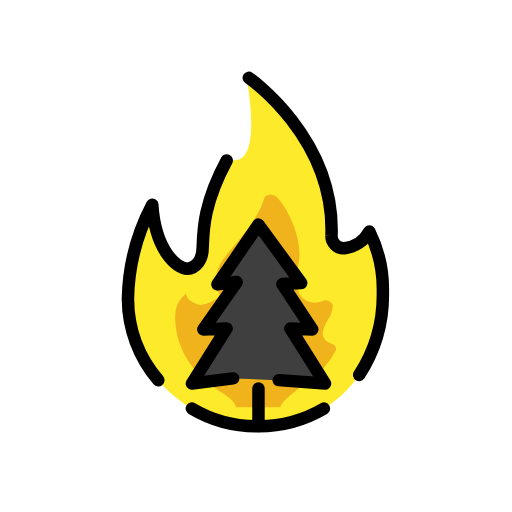
t = 0.00 s
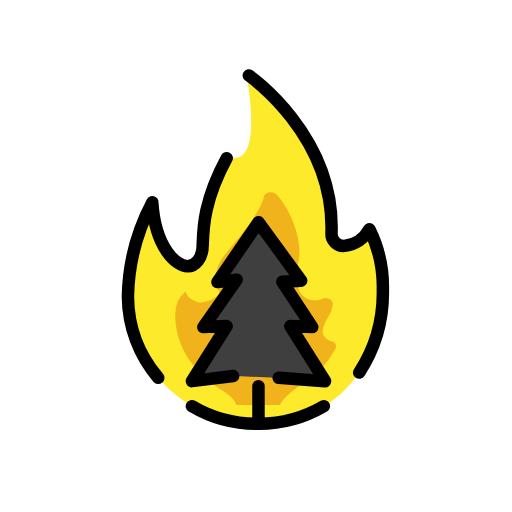
t = 0.48 s
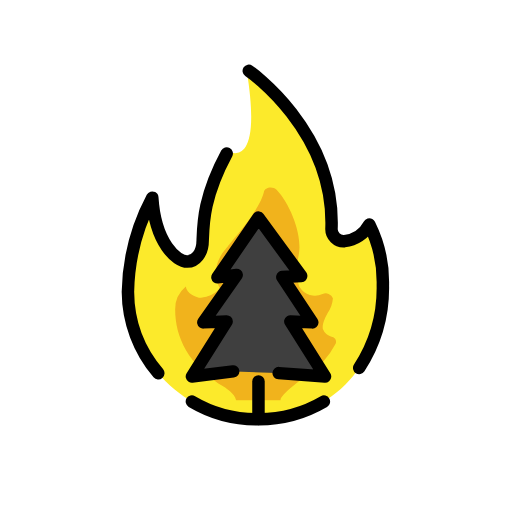
t = 1.43 s
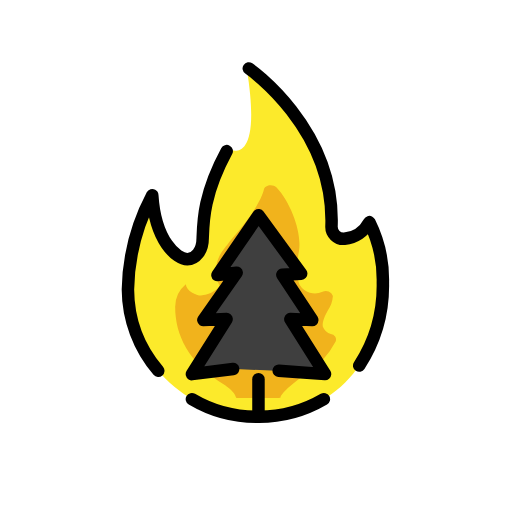
t = 1.90 s
t = 2.38 s: frame unchanged from t = 1.43 s, image omitted
t = 3.33 s: frame unchanged from t = 0.48 s, image omitted

The animated SVG that drew these frames (rendered in a browser with its animation timeline set to each time). Animation: 1 SMIL element (animateTransform=1); one cycle of 3.80 s, repeats indefinitely.

<?xml version='1.0' encoding='utf-8'?>
<svg xmlns="http://www.w3.org/2000/svg" id="emoji" viewBox="-5 -5 82 82" width="200" height="200" role="img">
  <title>OpenMoji: wild fire</title><g><g id="color">
    <path fill="#fcea2b" d="M15.4883,42.8687A33.5825,33.5825,0,0,1,19.3876,27.778c.4651,7.3054,3.9113,10.2468,5.6219,10.2468,1.2778,0,2.4529-1.3022,2.4529-3.4259.0885-2.7421.5065-7.4372,4.1743-14.2246a2.0964,2.0964,0,0,0,1.0269.2866c1.4368,0,3.75-1.5545,1.8514-13.2012,0,0,14.1092,9.5092,13.5785,25.2544a1.9324,1.9324,0,0,0,2.08,2.0345,5.14,5.14,0,0,0,3.9807-2.6742A20.7208,20.7208,0,0,1,56.3156,41.77c0,12.055-7.4818,21.4867-20.2561,21.4867-11.3772,0-20.5712-9.5848-20.5712-20.0575" />
    <path fill="#f1b31c" d="M37.2545,26.9077c-.3833,1.4743-1.661,3.9314-5.3664,8.1576-.1277.0983-.1277.1966-.2555.2949-.3833.688-2.0654,1.951-2.0654,4.7383a5.0912,5.0912,0,0,0,.66,2.24,4.85,4.85,0,0,1-3.0416,1.493c-.7461,0-2.3087-.7109-2.4294-1.8209a4.7314,4.7314,0,0,0-1.7013,3.6709c0,4.3877,2.0615,8.9425,7.939,12.4808,0,0,1.661,1.0811,1.7887,1.9657,0,0,0,.0983.1278.0983h6.7718c.2556,0,.2556,0,.2556-.0983,0-.1966.511-1.2777,4.0886-3.7348a14.106,14.106,0,0,0,4.7275-5.2091.8621.8621,0,0,0-.7666-1.1794A2.0155,2.0155,0,0,1,46.71,48.8252h0s-.2556-.7863.7666-2.5554a4.7181,4.7181,0,0,0,.841-2.3589,1.2064,1.2064,0,0,0-1.661-.688,2.8632,2.8632,0,0,1-3.652-1.0811s-.8943-1.5725-.1277-5.4056c.5111-2.9486-1.2777-7.7645-3.5776-10.2216C38.66,25.9248,37.3823,26.1214,37.2545,26.9077Z" />
    <polyline fill="#3f3f3f" points="39.302 55.881 47.057 56.419 41.501 47.603 45.013 47.757 40.217 40.501 43.237 40.332 36.397 30.97 29.826 40.547 32.907 40.171 27.566 47.757 31.293 47.603 25.737 56.419 32.67 55.605" />
  </g>
  <g id="line">
    <polyline fill="none" stroke="#000" stroke-linecap="round" stroke-linejoin="round" stroke-width="2" points="39.632 55.881 47.057 56.419 41.501 47.603 45.013 47.757 40.217 40.501 43.237 40.332 36.397 30.97 29.826 40.547 32.907 40.171 27.566 47.757 31.293 47.603 25.737 56.419 32.34 55.605" />
    <line x1="36.3969" x2="36.3969" y1="57.2264" y2="63.2201" fill="none" stroke="#000" stroke-linecap="round" stroke-miterlimit="10" stroke-width="2" />
    <path fill="none" stroke="#000" stroke-linecap="round" stroke-linejoin="round" stroke-width="2" d="M20.3488,55.8877a20.1948,20.1948,0,0,1-4.86-13.019A33.5825,33.5825,0,0,1,19.3876,27.778c.4651,7.3054,3.9113,10.2468,5.6219,10.2468,1.2778,0,2.4529-1.3022,2.4529-3.4259.0885-2.7421.1766-7.1072,3.8443-13.8946" />
    <path fill="none" stroke="#000" stroke-linecap="round" stroke-linejoin="round" stroke-width="2" d="M46.871,60.436a20.6379,20.6379,0,0,1-10.8115,2.82,20.288,20.288,0,0,1-10.3243-2.8253" />
    <path fill="none" stroke="#000" stroke-linecap="round" stroke-linejoin="round" stroke-width="2" d="M34.845,7.46s13.7792,9.5092,13.2485,25.2544a1.9324,1.9324,0,0,0,2.08,2.0345,5.14,5.14,0,0,0,3.9807-2.6742A20.7208,20.7208,0,0,1,56.3156,41.77a23.4673,23.4673,0,0,1-3.7862,13.28" />
  </g>
<animateTransform attributeName="transform" type="translate" values="0 0;0 -1.5;0 0" dur="3.8s" repeatCount="indefinite" /></g></svg>
